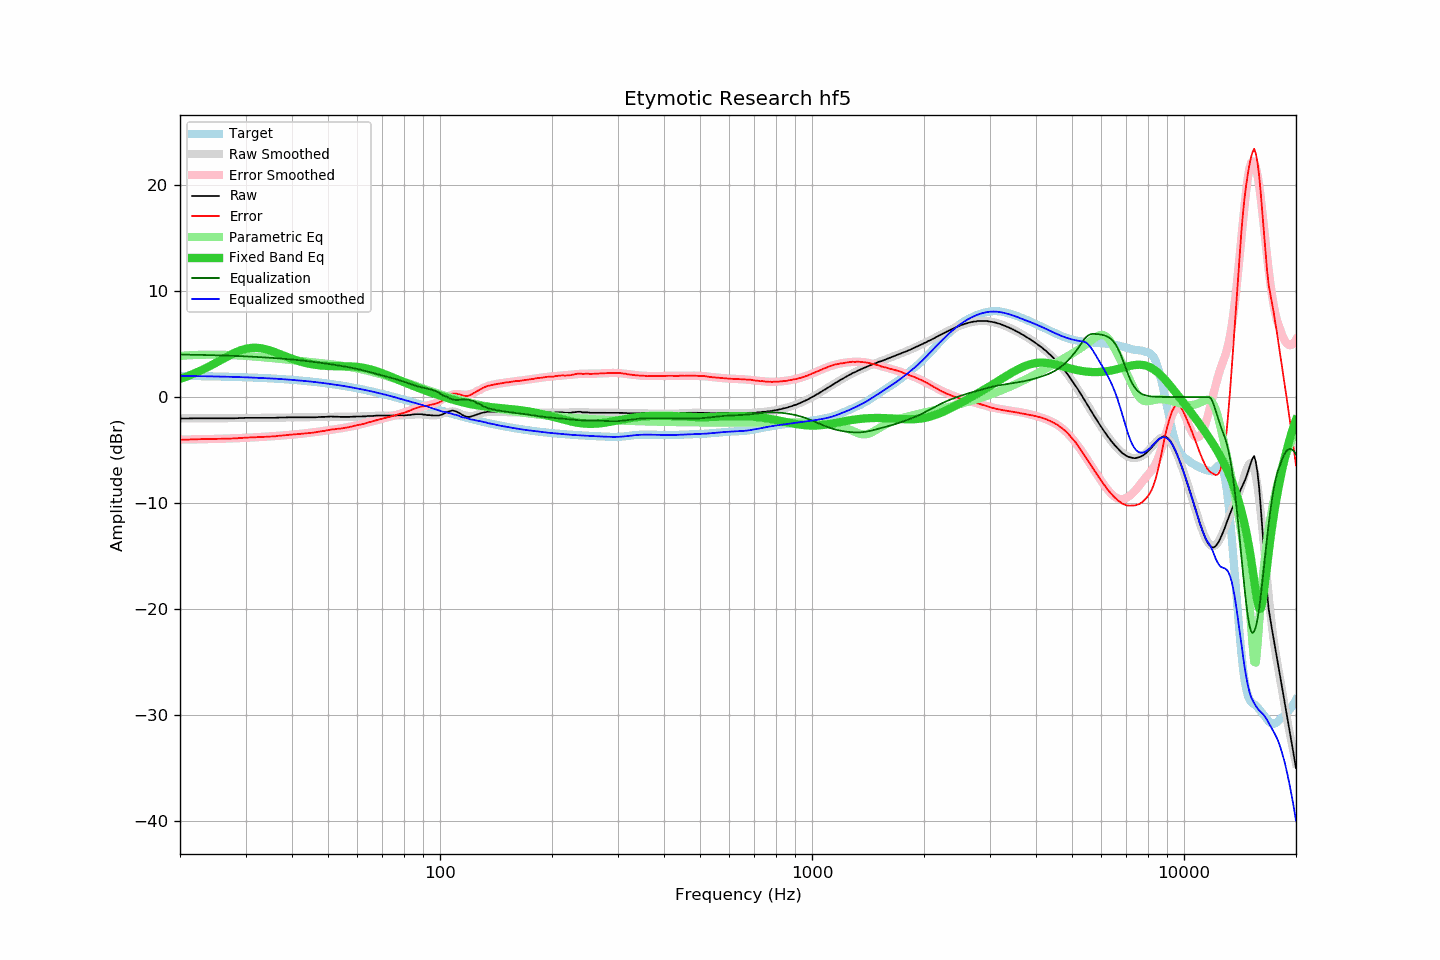

Data behind this chart, as committed beside it:
frequency, raw, error, smoothed, error_smoothed, equalization, parametric_eq, equalized_raw, equalized_smoothed, target
20, -2.02, -4.02, -2.02, -4.02, 4.02, 1.72, 1.99, 2.00, 2.00
21, -2.02, -4.01, -2.01, -4.00, 4.00, 1.98, 1.98, 1.99, 1.99
22, -2.00, -3.98, -2.01, -3.99, 3.99, 2.27, 1.99, 1.98, 1.98
23, -2.00, -3.97, -2.01, -3.98, 3.98, 2.58, 1.98, 1.97, 1.97
24, -2.00, -3.96, -2.00, -3.96, 3.96, 2.91, 1.96, 1.96, 1.96
25, -2.00, -3.95, -2.00, -3.95, 3.95, 3.25, 1.95, 1.95, 1.95
26, -2.00, -3.93, -2.00, -3.93, 3.93, 3.58, 1.93, 1.93, 1.93
27, -2.00, -3.92, -1.99, -3.91, 3.91, 3.90, 1.91, 1.92, 1.92
28, -2.00, -3.91, -1.99, -3.89, 3.89, 4.17, 1.89, 1.90, 1.90
29, -1.98, -3.87, -1.98, -3.87, 3.87, 4.40, 1.89, 1.89, 1.89
30, -1.96, -3.83, -1.98, -3.85, 3.85, 4.56, 1.88, 1.87, 1.87
31, -1.96, -3.81, -1.97, -3.82, 3.82, 4.64, 1.86, 1.85, 1.85
32, -1.96, -3.79, -1.97, -3.80, 3.80, 4.66, 1.83, 1.83, 1.83
33, -1.96, -3.77, -1.96, -3.77, 3.77, 4.61, 1.81, 1.81, 1.81
34, -1.96, -3.75, -1.95, -3.74, 3.74, 4.52, 1.78, 1.79, 1.79
35, -1.96, -3.73, -1.95, -3.71, 3.71, 4.39, 1.75, 1.76, 1.77
36, -1.96, -3.70, -1.94, -3.68, 3.68, 4.23, 1.72, 1.74, 1.74
37, -1.93, -3.65, -1.94, -3.65, 3.65, 4.07, 1.72, 1.71, 1.71
38, -1.93, -3.62, -1.93, -3.62, 3.62, 3.91, 1.69, 1.68, 1.69
39, -1.91, -3.57, -1.93, -3.58, 3.58, 3.76, 1.67, 1.65, 1.66
40, -1.91, -3.54, -1.93, -3.55, 3.55, 3.61, 1.64, 1.62, 1.63
41, -1.91, -3.51, -1.92, -3.51, 3.51, 3.48, 1.60, 1.59, 1.60
42, -1.91, -3.48, -1.91, -3.48, 3.48, 3.37, 1.57, 1.56, 1.57
43, -1.91, -3.45, -1.91, -3.44, 3.44, 3.27, 1.53, 1.53, 1.54
44, -1.91, -3.41, -1.90, -3.40, 3.40, 3.19, 1.49, 1.50, 1.50
45, -1.91, -3.38, -1.89, -3.35, 3.35, 3.11, 1.44, 1.46, 1.47
46, -1.91, -3.34, -1.89, -3.31, 3.31, 3.06, 1.40, 1.43, 1.43
47, -1.89, -3.28, -1.88, -3.27, 3.27, 3.01, 1.38, 1.39, 1.39
48, -1.87, -3.23, -1.88, -3.23, 3.23, 2.98, 1.36, 1.35, 1.35
49, -1.87, -3.19, -1.88, -3.18, 3.18, 2.95, 1.31, 1.31, 1.31
50, -1.85, -3.12, -1.87, -3.14, 3.14, 2.94, 1.29, 1.27, 1.27
51, -1.83, -3.06, -1.87, -3.09, 3.09, 2.93, 1.26, 1.23, 1.23
52, -1.85, -3.04, -1.86, -3.05, 3.05, 2.92, 1.20, 1.18, 1.19
53, -1.85, -3.00, -1.86, -3.00, 3.00, 2.92, 1.15, 1.14, 1.15
54, -1.87, -2.97, -1.86, -2.96, 2.96, 2.91, 1.09, 1.10, 1.10
55, -1.87, -2.93, -1.86, -2.91, 2.91, 2.91, 1.04, 1.05, 1.06
56, -1.87, -2.88, -1.85, -2.86, 2.86, 2.91, 0.99, 1.01, 1.01
57, -1.87, -2.83, -1.85, -2.81, 2.81, 2.90, 0.94, 0.96, 0.96
58, -1.85, -2.77, -1.85, -2.76, 2.76, 2.88, 0.91, 0.91, 0.91
59, -1.84, -2.71, -1.85, -2.71, 2.71, 2.87, 0.86, 0.86, 0.87
60, -1.83, -2.65, -1.84, -2.65, 2.65, 2.84, 0.82, 0.81, 0.82
61, -1.83, -2.60, -1.83, -2.59, 2.59, 2.81, 0.76, 0.76, 0.77
62, -1.83, -2.55, -1.82, -2.53, 2.53, 2.77, 0.70, 0.71, 0.72
63, -1.82, -2.49, -1.81, -2.47, 2.47, 2.73, 0.65, 0.66, 0.66
64, -1.78, -2.39, -1.79, -2.41, 2.41, 2.67, 0.63, 0.61, 0.61
65, -1.78, -2.34, -1.78, -2.34, 2.34, 2.61, 0.56, 0.56, 0.56
66, -1.78, -2.29, -1.77, -2.28, 2.28, 2.55, 0.50, 0.51, 0.51
67, -1.76, -2.22, -1.77, -2.22, 2.22, 2.48, 0.46, 0.45, 0.46
68, -1.74, -2.14, -1.76, -2.16, 2.16, 2.41, 0.42, 0.40, 0.40
69, -1.74, -2.09, -1.75, -2.10, 2.10, 2.33, 0.36, 0.35, 0.35
70, -1.74, -2.04, -1.75, -2.04, 2.04, 2.25, 0.30, 0.30, 0.29
71, -1.74, -1.98, -1.74, -1.98, 1.98, 2.16, 0.24, 0.24, 0.24
72, -1.74, -1.93, -1.74, -1.93, 1.93, 2.08, 0.19, 0.19, 0.19
73, -1.74, -1.87, -1.74, -1.87, 1.87, 1.99, 0.13, 0.13, 0.13
74, -1.74, -1.82, -1.74, -1.81, 1.81, 1.91, 0.07, 0.08, 0.08
75, -1.74, -1.76, -1.74, -1.76, 1.76, 1.82, 0.02, 0.02, 0.02
76, -1.74, -1.71, -1.74, -1.70, 1.70, 1.74, -0.04, -0.04, -0.03
77, -1.72, -1.64, -1.73, -1.64, 1.64, 1.65, -0.08, -0.09, -0.08
78, -1.72, -1.58, -1.73, -1.58, 1.58, 1.57, -0.14, -0.15, -0.14
79, -1.72, -1.53, -1.72, -1.52, 1.52, 1.49, -0.20, -0.20, -0.19
... 553 more rows
